2-way image classification set "AI2FinalProject" from GitHub (spiderz31/AI2FinalProject); label vocabulary: bird, no bird.

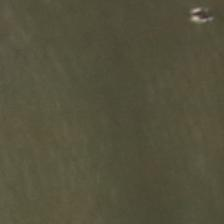
Label: bird

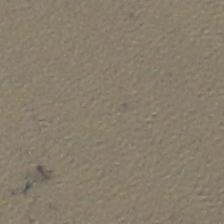
Label: no bird

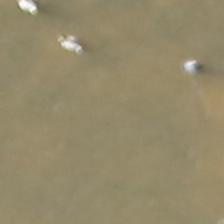
Label: bird

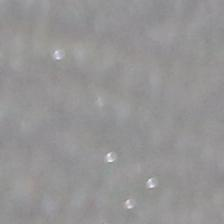
Label: no bird

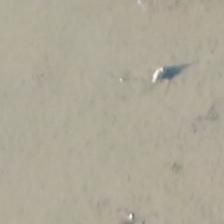
Label: bird

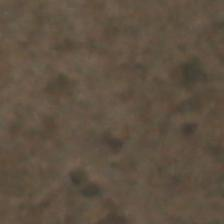
Label: no bird
